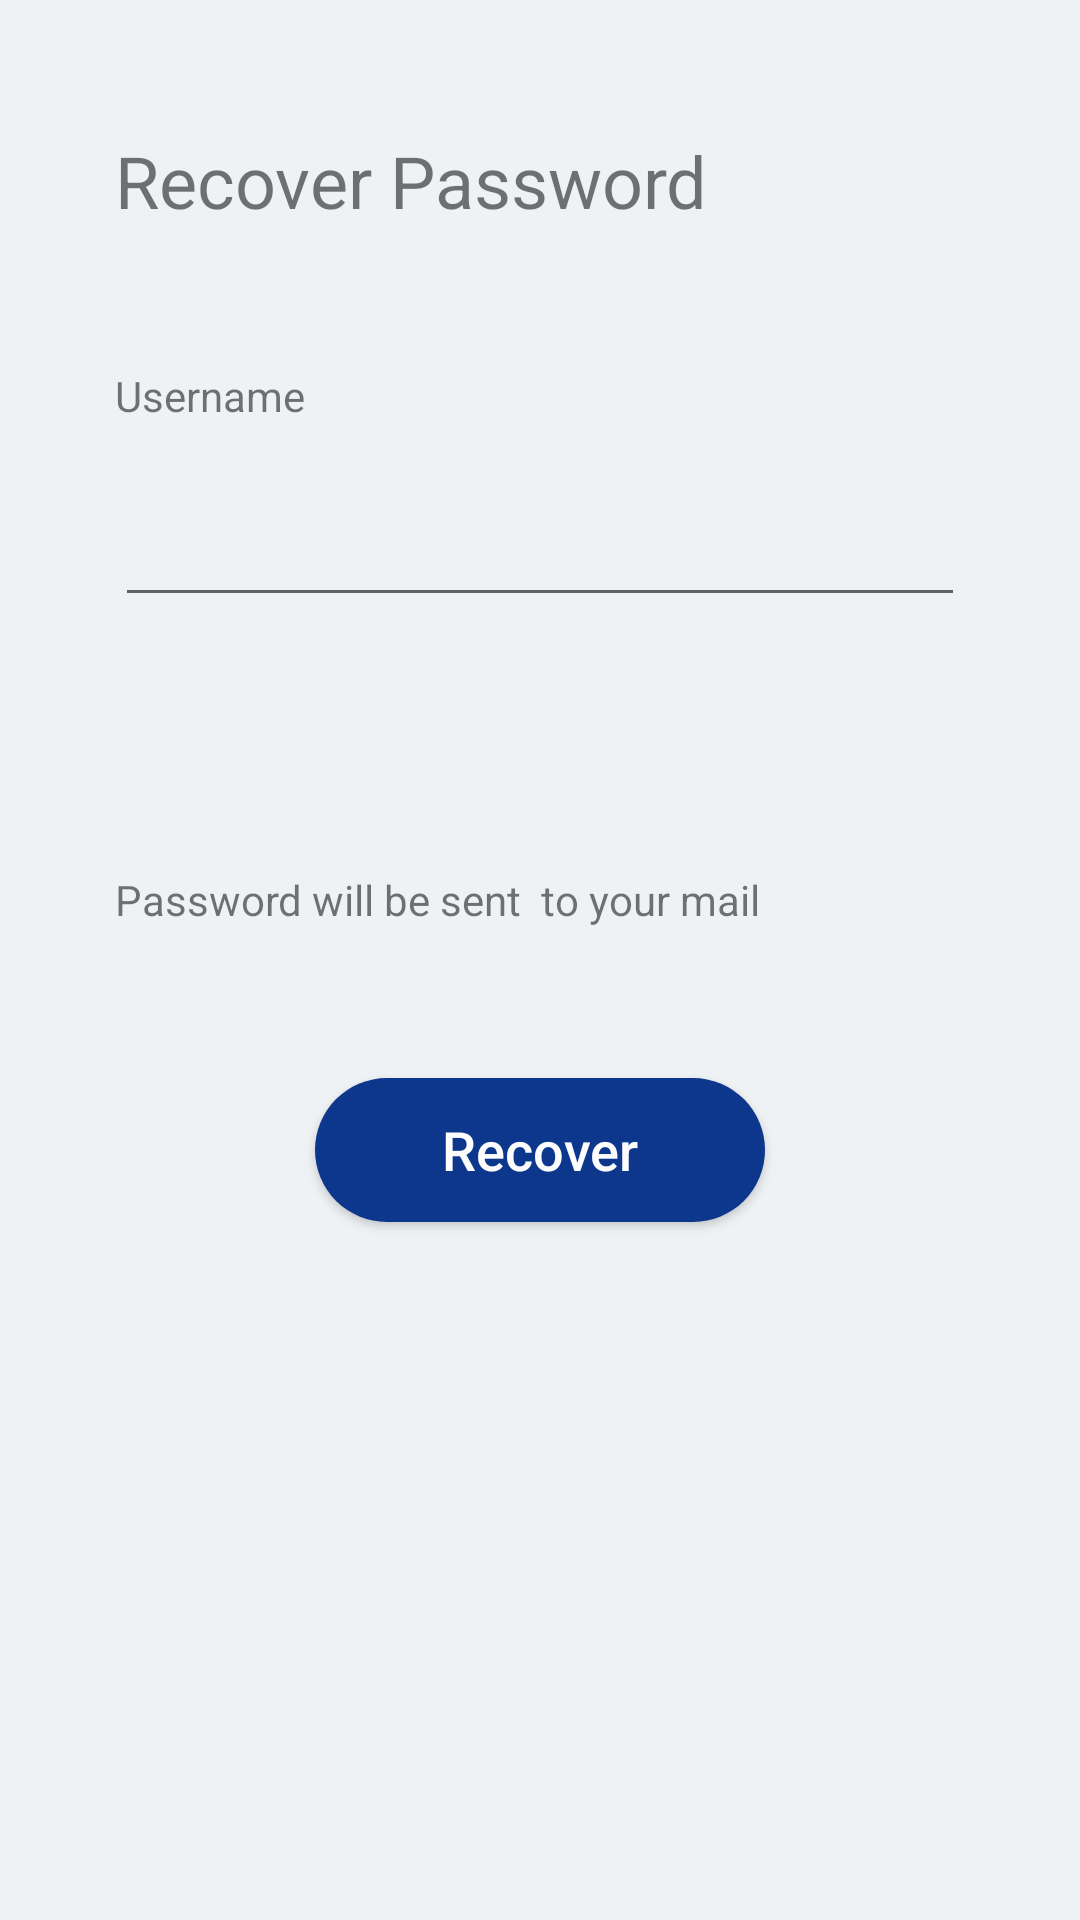

The Android layout XML behind this screen, and the referenced resources:
<!-- AndroidManifest.xml: application theme AppTheme -->
<!-- res/layout/recoverpassword.xml -->
<?xml version="1.0" encoding="utf-8"?>
<RelativeLayout xmlns:android="http://schemas.android.com/apk/res/android"
    android:orientation="vertical" android:layout_width="match_parent"
    android:layout_height="match_parent"
    android:background="@drawable/rectangle"

    >

    <TextView
        android:id="@+id/editText4"
        android:layout_width="wrap_content"
        android:layout_height="wrap_content"
        android:layout_marginTop="44dp"
        android:background="@android:color/transparent"
        android:ems="10"
        android:inputType="textPersonName"
        android:text="Recover Password"
        android:textSize="24sp"
        android:layout_alignParentTop="true"
        android:layout_centerHorizontal="true" />

    <TextView
        android:id="@+id/editText5"
        android:layout_width="wrap_content"
        android:layout_height="wrap_content"
        android:layout_marginTop="46dp"
        android:ems="10"
        android:inputType="textPersonName"
        android:text="Username"
        android:background="@android:color/transparent"
        android:layout_below="@+id/editText4"
        android:layout_alignLeft="@+id/editText4"
        android:layout_alignStart="@+id/editText4" />

    <EditText
        android:id="@+id/emailTXT"
        android:layout_width="wrap_content"
        android:layout_height="wrap_content"
        android:layout_alignEnd="@+id/editText4"
        android:layout_alignLeft="@+id/editText7"
        android:layout_alignRight="@+id/editText4"
        android:layout_alignStart="@+id/editText7"
        android:layout_below="@+id/editText5"
        android:layout_marginTop="23dp"
        android:ems="10"
        android:inputType="textPersonName"
        android:textColorLink="@android:color/background_dark" />

    <TextView
        android:id="@+id/editText7"
        android:layout_width="wrap_content"
        android:layout_height="wrap_content"
        android:ems="10"
        android:inputType="textPersonName"
        android:paddingBottom="40dp"
        android:text="Password will be sent  to your mail"

        android:background="@android:color/transparent"

        android:layout_centerVertical="true"
        android:layout_alignLeft="@+id/editText5"
        android:layout_alignStart="@+id/editText5"
        android:layout_alignParentRight="true"
        android:layout_alignParentEnd="true" />

    <Button

        android:id="@+id/recover"
        style="@style/button_style"
        android:layout_width="150dp"
        android:layout_below="@+id/editText7"
        android:layout_centerHorizontal="true"
        android:layout_marginTop="68dp"
        android:text="Recover"
        android:textAllCaps="false" />
</RelativeLayout>
<!-- resources referenced by this layout -->
<resources>
  <!-- drawable rectangle: png bitmap (drawable, 5732 bytes) -->
  <style name="button_style">
          <item name="android:layout_width">match_parent</item>
          <item name="android:layout_height">wrap_content</item>
          <item name="android:background">@drawable/button_background</item>
          <item name="android:layout_margin">10dp</item>
          <item name="android:textColor">#FDFDFE</item>
          <item name="android:textAllCaps">false</item>
          <item name="android:textSize">18sp</item>
  
      </style>
  <style name="AppTheme" parent="Theme.AppCompat.Light.DarkActionBar">
          
          <item name="colorPrimary">@color/colorPrimary</item>
          <item name="colorPrimaryDark">@color/colorPrimaryDark</item>
          <item name="colorAccent">@color/colorAccent</item>
  
      </style>
  <!-- drawable button_background (drawable) -->
  <?xml version="1.0" encoding="utf-8"?>
  <selector xmlns:android="http://schemas.android.com/apk/res/android">
      <item>
  
  
          <shape android:shape="rectangle">
              <corners android:radius="50dp"/>
              <solid android:color="#0C378C"/>
              <size android:height="25dp"/>
              <gradient android:startColor="#0C378C" android:endColor="#0C378C"/>
          </shape>
      </item>
  
  </selector>
  <color name="colorPrimary">#353E4F</color>
  <color name="colorPrimaryDark">#353E4F</color>
  <color name="colorAccent">#BF2F56</color>
</resources>
